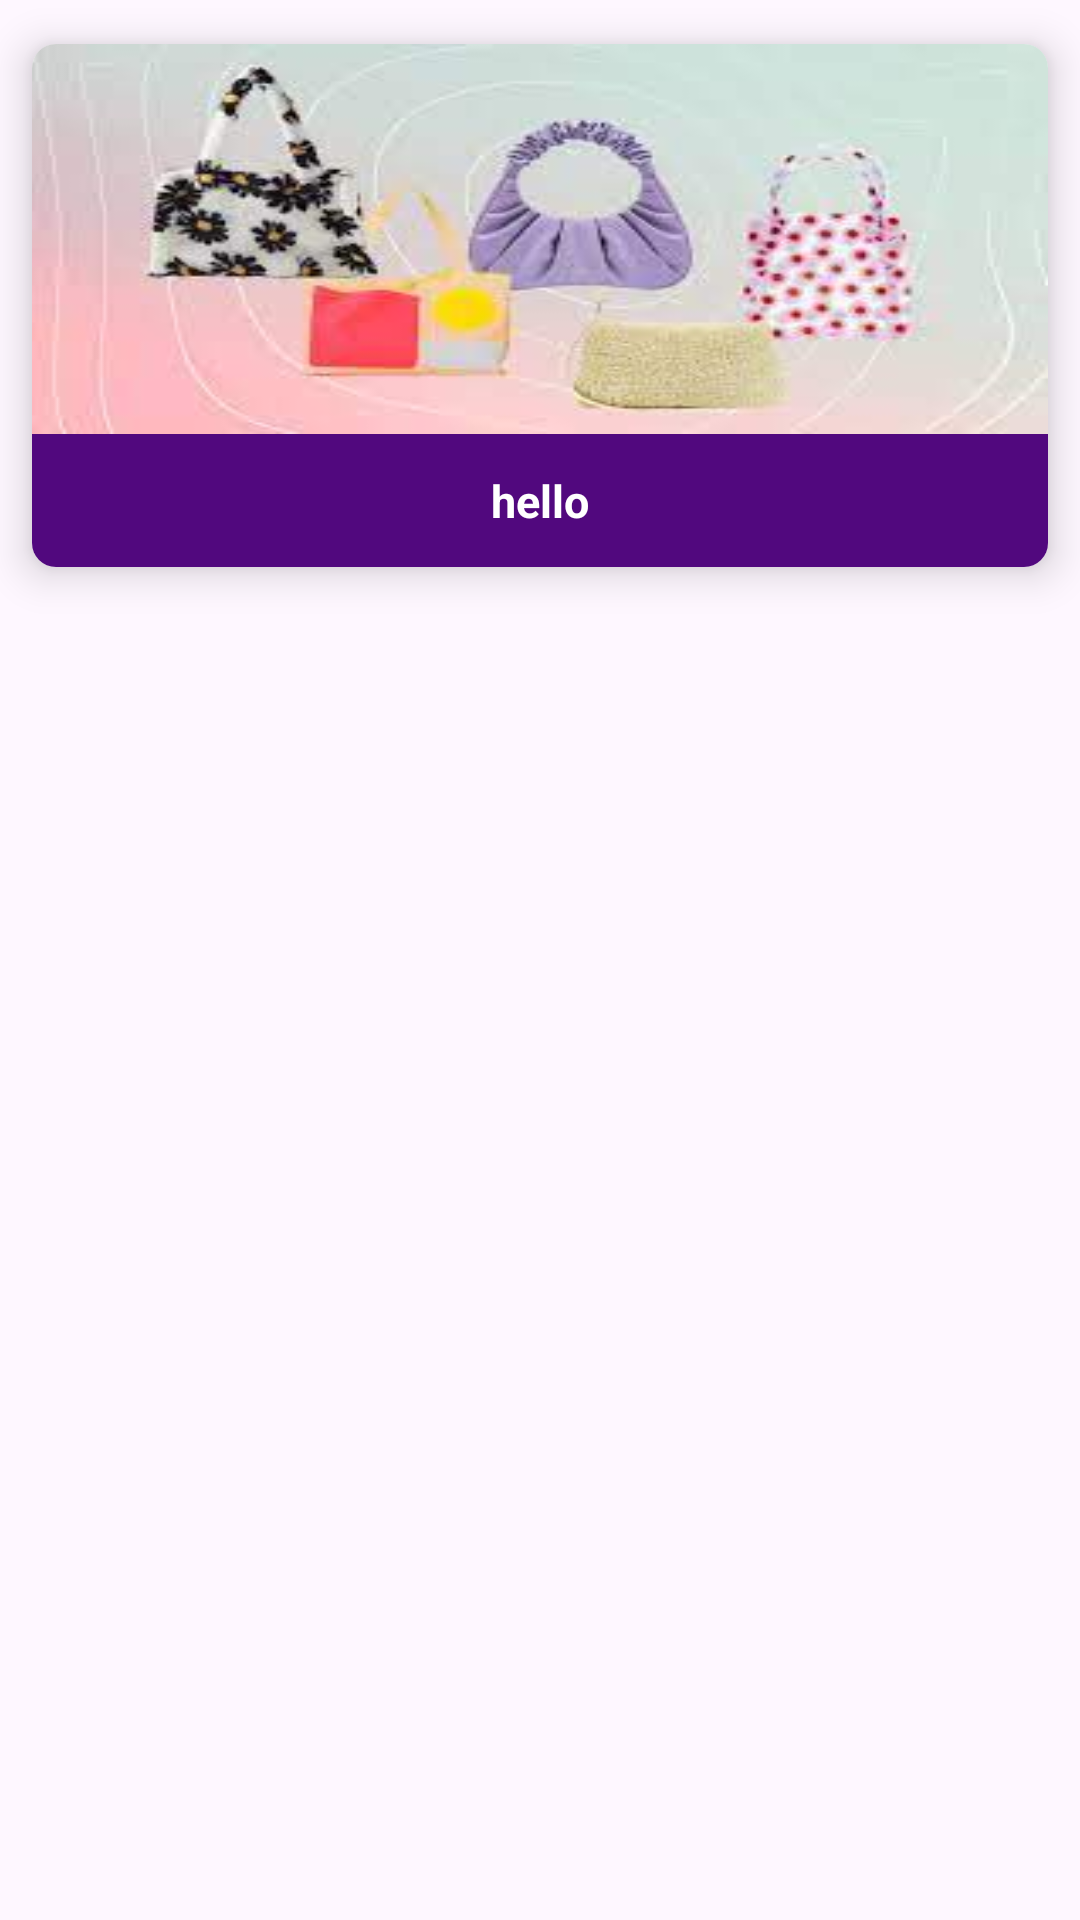

Here is an Android app screen rendered from its layout file. Give the layout XML and the strings, colors and styles it references.
<!-- AndroidManifest.xml: application theme Theme.MultiViewExample -->
<!-- res/layout/layout_item_bestseller.xml -->
<?xml version="1.0" encoding="utf-8"?>
<androidx.constraintlayout.widget.ConstraintLayout xmlns:android="http://schemas.android.com/apk/res/android"
    android:layout_width="match_parent"
    android:layout_height="match_parent"
    xmlns:app="http://schemas.android.com/apk/res-auto">

    <androidx.cardview.widget.CardView
        android:id="@+id/cardView3"
        android:layout_width="match_parent"
        android:layout_height="wrap_content"
        app:cardCornerRadius="8dp"
        app:cardElevation="8dp"
        app:cardUseCompatPadding="true"
        app:layout_constraintEnd_toEndOf="parent"
        app:layout_constraintHorizontal_bias="0.5"
        app:layout_constraintStart_toStartOf="parent"
        app:layout_constraintTop_toTopOf="parent">

        <androidx.constraintlayout.widget.ConstraintLayout
            android:layout_width="match_parent"
            android:layout_height="wrap_content">

            <ImageView
                android:id="@+id/bestSellerImage"
                android:layout_width="match_parent"
                android:layout_height="130dp"
                android:scaleType="fitXY"
                android:src="@drawable/img_clothing_bags"
                app:layout_constraintEnd_toEndOf="parent"
                app:layout_constraintHorizontal_bias="0.5"
                app:layout_constraintStart_toStartOf="parent"
                app:layout_constraintTop_toTopOf="parent" />

            <TextView
                android:id="@+id/bestSellerText"
                android:layout_width="match_parent"
                android:layout_height="wrap_content"
                android:background="#51087E"
                android:gravity="center"
                android:paddingVertical="12dp"
                android:text="hello"
                android:textColor="@color/white"
                android:textSize="15sp"
                android:textStyle="bold"
                app:layout_constraintTop_toBottomOf="@id/bestSellerImage"
                app:layout_constraintEnd_toEndOf="parent"
                app:layout_constraintHorizontal_bias="0.5"
                app:layout_constraintStart_toStartOf="parent"
                app:layout_constraintBottom_toBottomOf="parent" />

        </androidx.constraintlayout.widget.ConstraintLayout>

    </androidx.cardview.widget.CardView>

</androidx.constraintlayout.widget.ConstraintLayout>
<!-- resources referenced by this layout -->
<resources>
  <!-- drawable img_clothing_bags: png bitmap (drawable, 77885 bytes) -->
  <style name="Theme.MultiViewExample" parent="Base.Theme.MultiViewExample" />
  <style name="Base.Theme.MultiViewExample" parent="Theme.Material3.DayNight.NoActionBar">
          
          
      </style>
  <!-- not gathered from this repository: default colours our renderer supplied (Android Studio template values) -->
  <color name="white">#FFFFFFFF</color>
</resources>
